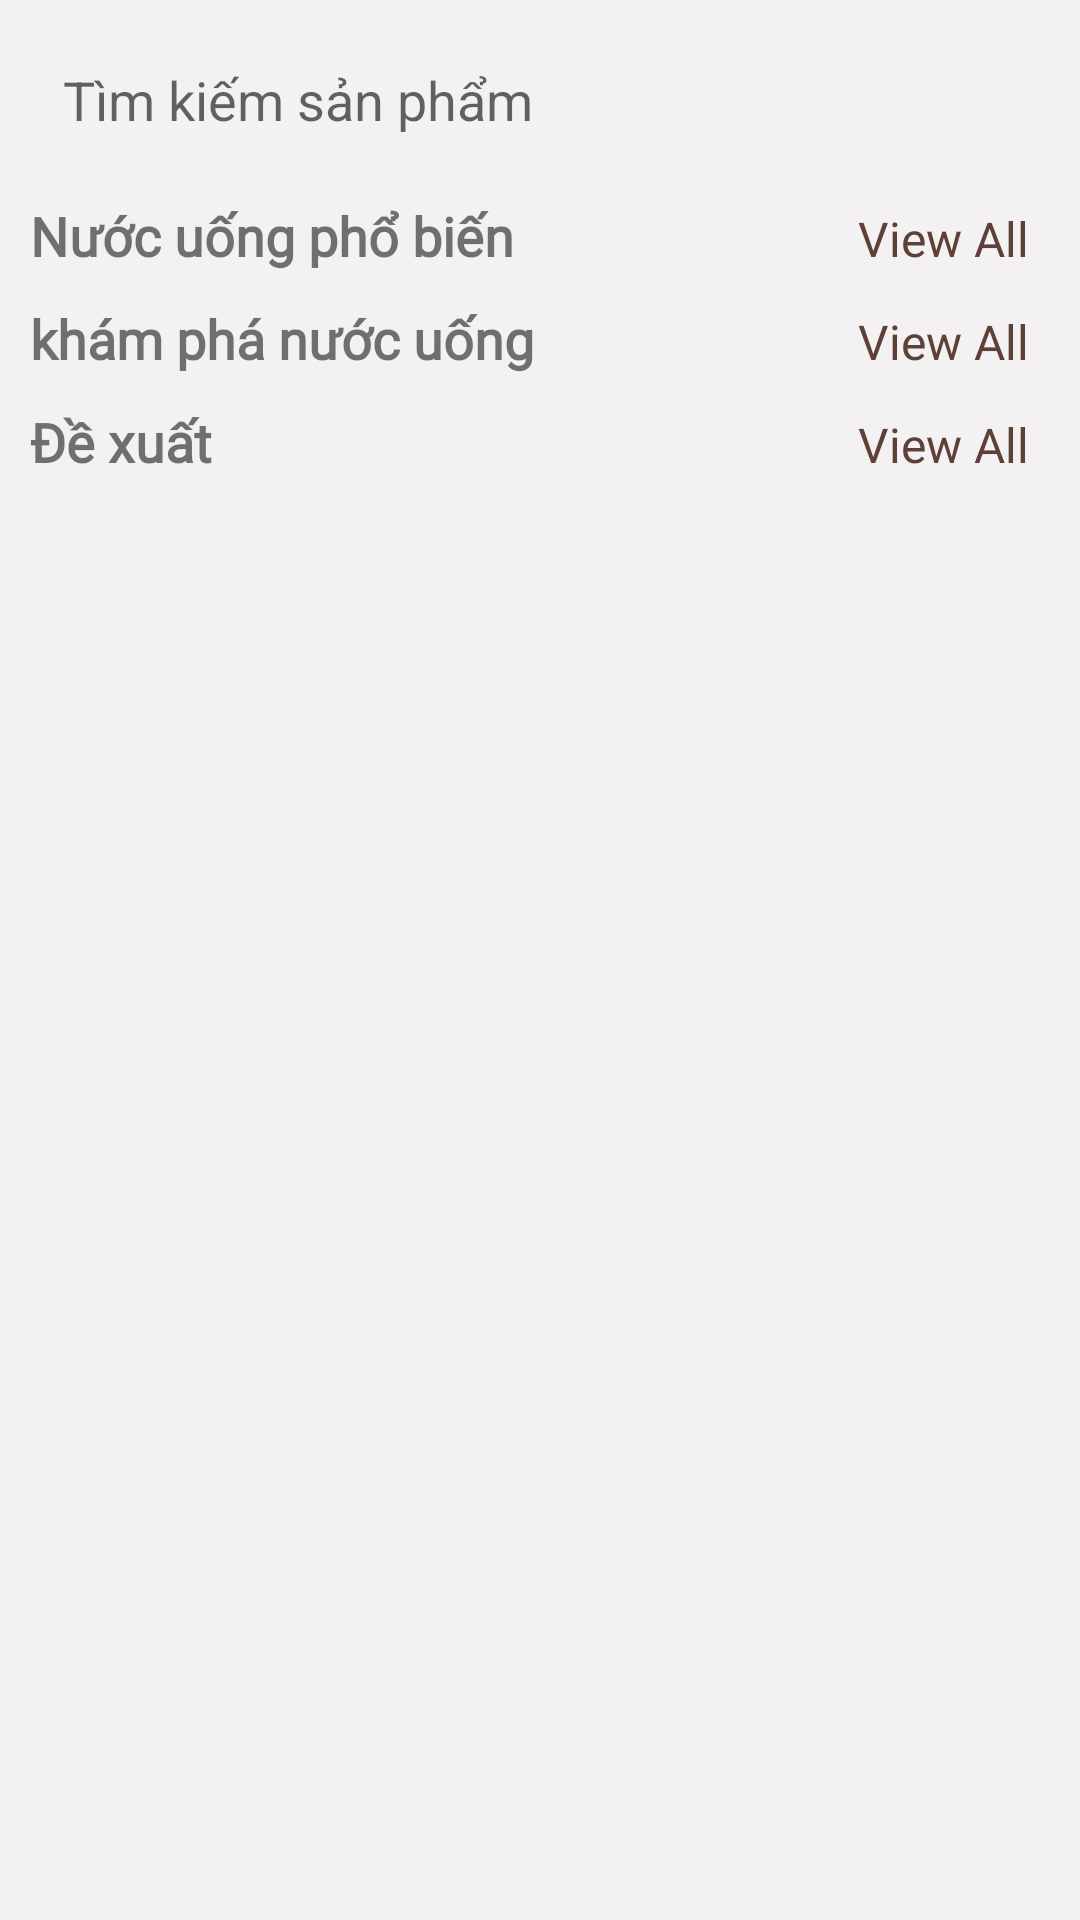

Android layout source for this screen:
<!-- AndroidManifest.xml: application theme Theme.Apptest1 -->
<!-- res/layout/fragment_home.xml -->
<?xml version="1.0" encoding="utf-8"?>
<ScrollView xmlns:android="http://schemas.android.com/apk/res/android"
    xmlns:app="http://schemas.android.com/apk/res-auto"
    xmlns:tools="http://schemas.android.com/tools"
    android:layout_width="match_parent"
    android:layout_height="match_parent"
    android:background="#F3F1F1"
    tools:context=".ui.home.HomeFragment">
<LinearLayout
    android:layout_width="match_parent"
    android:layout_height="wrap_content"
    android:orientation="vertical">
    <EditText
        android:elevation="3dp"
        android:id="@+id/search_box"
        android:layout_width="match_parent"
        android:layout_height="wrap_content"
        android:layout_margin="8dp"
        android:drawableLeft="@drawable/ic_baseline_search_24"
        android:background="@drawable/search_gb"
        android:padding="13dp"
        android:hint="Tìm kiếm sản phẩm"
        android:drawablePadding="5dp"/>
    <LinearLayout
        android:layout_marginLeft="10dp"
        android:layout_marginRight="10dp"
        android:layout_width="match_parent"
        android:layout_height="wrap_content"
        android:orientation="horizontal"
        android:weightSum="2">
        <TextView
            android:layout_width="match_parent"
            android:layout_height="wrap_content"
            android:layout_weight="1"
            android:fontFamily="@font/osawa"
            android:text="Nước uống phổ biến"
            android:textSize="18sp"
            android:textStyle="bold"/>
        <TextView
            android:layout_width="match_parent"
            android:layout_height="wrap_content"
            android:id="@+id/view_all_popular"
            android:layout_weight="1"
            android:fontFamily="@font/osawa"
            android:text="View All"
            android:gravity="end"
            android:layout_marginRight="7dp"
            android:textSize="16sp"
            android:textColor="@color/purple_700"/>



    </LinearLayout>
    <androidx.recyclerview.widget.RecyclerView
        android:layout_width="match_parent"
        android:layout_height="wrap_content"
        android:layout_margin="5dp"
        android:id="@+id/pop_rec"/>

    <LinearLayout
        android:layout_marginLeft="10dp"
        android:layout_marginRight="10dp"
        android:layout_width="match_parent"
        android:layout_height="wrap_content"
        android:orientation="horizontal"
        android:weightSum="2">
        <TextView
            android:layout_width="match_parent"
            android:layout_height="wrap_content"
            android:layout_weight="1"
            android:fontFamily="@font/osawa"
            android:text="khám phá nước uống"
            android:textSize="18sp"
            android:textStyle="bold"/>
        <TextView
            android:layout_width="match_parent"
            android:layout_height="wrap_content"
            android:id="@+id/view_all_explore"
            android:layout_weight="1"
            android:fontFamily="@font/osawa"
            android:text="View All"
            android:gravity="end"
            android:layout_marginRight="7dp"
            android:textSize="16sp"
            android:textColor="@color/purple_700"/>



    </LinearLayout>
    <androidx.recyclerview.widget.RecyclerView
        android:layout_width="match_parent"
        android:layout_height="wrap_content"
        android:layout_margin="5dp"
        android:id="@+id/explore_rec"/>


    <LinearLayout
        android:layout_marginLeft="10dp"
        android:layout_marginRight="10dp"
        android:layout_width="match_parent"
        android:layout_height="wrap_content"
        android:orientation="horizontal"
        android:weightSum="2">
        <TextView
            android:layout_width="match_parent"
            android:layout_height="wrap_content"
            android:layout_weight="1"
            android:fontFamily="@font/osawa"
            android:text="Đề xuất"
            android:textSize="18sp"
            android:textStyle="bold"/>
        <TextView
            android:layout_width="match_parent"
            android:layout_height="wrap_content"
            android:id="@+id/view_all_recommended"
            android:layout_weight="1"
            android:fontFamily="@font/osawa"
            android:text="View All"
            android:gravity="end"
            android:layout_marginRight="7dp"
            android:textSize="16sp"
            android:textColor="@color/purple_700"/>



    </LinearLayout>
    <androidx.recyclerview.widget.RecyclerView
        android:layout_width="match_parent"
        android:layout_height="wrap_content"
        android:layout_margin="5dp"
        android:id="@+id/recommended_rec"/>
</LinearLayout>
</ScrollView>
<!-- resources referenced by this layout -->
<resources>
  <color name="purple_700">#5D4037</color>
  <style name="Theme.Apptest1" parent="Theme.MaterialComponents.DayNight.DarkActionBar">
          
          <item name="colorPrimary">@color/purple_500</item>
          <item name="colorPrimaryVariant">@color/purple_700</item>
          <item name="colorOnPrimary">@color/white</item>
          
          <item name="colorSecondary">@color/teal_200</item>
          <item name="colorSecondaryVariant">@color/teal_700</item>
          <item name="colorOnSecondary">@color/black</item>
          
          <item name="android:statusBarColor">?attr/colorPrimaryVariant</item>
          
      </style>
  <color name="purple_500">#A1887F</color>
  <color name="white">#FFFFFFFF</color>
  <color name="teal_200">#FF03DAC5</color>
  <color name="teal_700">#FF018786</color>
  <color name="black">#FF000000</color>
</resources>
